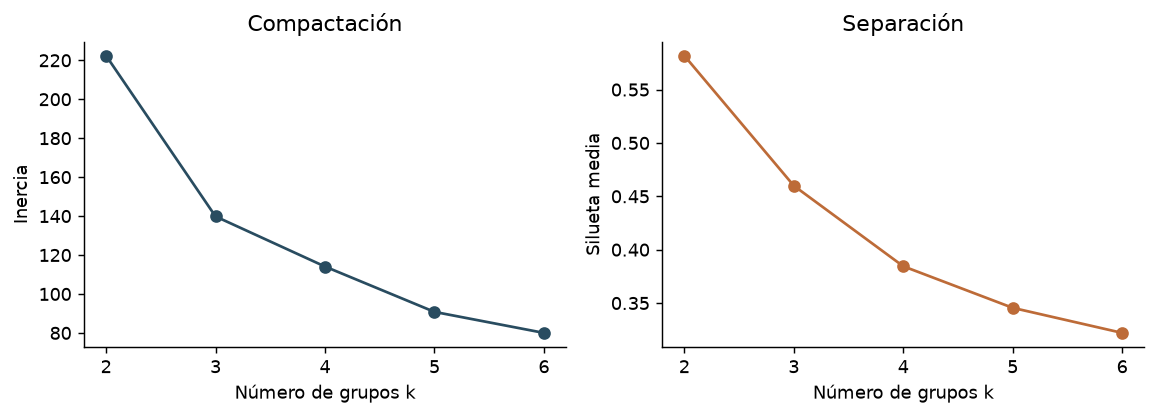

The table this chart was drawn from, first rows:
k, inercia, silueta
2, 222.4, 0.5818
3, 139.8, 0.4599
4, 114.1, 0.3845
5, 90.81, 0.3455
6, 80.02, 0.322
